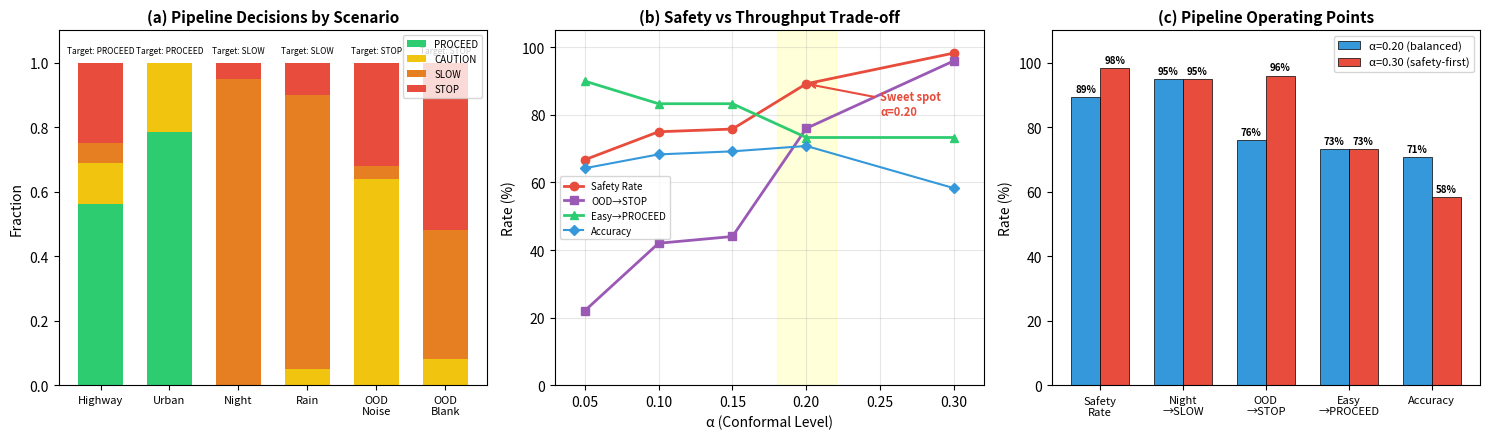

This figure's Python source: (Note: this script raises an exception after producing the figure.)
"""Generate Figure 17: Safety Pipeline Evaluation."""
import matplotlib
matplotlib.use('Agg')
import matplotlib.pyplot as plt
import numpy as np

fig, axes = plt.subplots(1, 3, figsize=(15, 4.5))

# (a) Per-scenario decision distribution (stacked bar)
scenarios = ['Highway', 'Urban', 'Night', 'Rain', 'OOD\nNoise', 'OOD\nBlank']
proceed = [9/16, 11/14, 0, 0, 0, 0]
caution = [2/16, 3/14, 0, 1/20, 16/25, 2/25]
slow = [1/16, 0, 19/20, 17/20, 1/25, 10/25]
stop = [4/16, 0, 1/20, 2/20, 8/25, 13/25]

x = np.arange(len(scenarios))
width = 0.65

p1 = axes[0].bar(x, proceed, width, label='PROCEED', color='#2ecc71')
p2 = axes[0].bar(x, caution, width, bottom=proceed, label='CAUTION', color='#f1c40f')
p3 = axes[0].bar(x, slow, width, bottom=[p+c for p, c in zip(proceed, caution)], label='SLOW', color='#e67e22')
p4 = axes[0].bar(x, stop, width, bottom=[p+c+s for p, c, s in zip(proceed, caution, slow)], label='STOP', color='#e74c3c')

axes[0].set_ylabel('Fraction', fontsize=10)
axes[0].set_title('(a) Pipeline Decisions by Scenario', fontsize=11, fontweight='bold')
axes[0].set_xticks(x)
axes[0].set_xticklabels(scenarios, fontsize=8)
axes[0].legend(fontsize=7, loc='upper right')
axes[0].set_ylim(0, 1.1)

# Add correct action markers
correct_actions = ['PROCEED', 'PROCEED', 'SLOW', 'SLOW', 'STOP', 'STOP']
for i, action in enumerate(correct_actions):
    axes[0].text(i, 1.03, f'Target: {action}', ha='center', fontsize=6, fontstyle='italic')

# (b) Safety rate vs alpha
alphas = [0.05, 0.10, 0.15, 0.20, 0.30]
safety = [66.7, 75.0, 75.8, 89.2, 98.3]
accuracy = [64.2, 68.3, 69.2, 70.8, 58.3]
ood_stop = [22.0, 42.0, 44.0, 76.0, 96.0]
easy_proceed = [90.0, 83.3, 83.3, 73.3, 73.3]

axes[1].plot(alphas, safety, 'o-', color='#e74c3c', linewidth=2, markersize=6, label='Safety Rate')
axes[1].plot(alphas, ood_stop, 's-', color='#9b59b6', linewidth=2, markersize=6, label='OOD→STOP')
axes[1].plot(alphas, easy_proceed, '^-', color='#2ecc71', linewidth=2, markersize=6, label='Easy→PROCEED')
axes[1].plot(alphas, accuracy, 'D-', color='#3498db', linewidth=1.5, markersize=5, label='Accuracy')

axes[1].set_xlabel('α (Conformal Level)', fontsize=10)
axes[1].set_ylabel('Rate (%)', fontsize=10)
axes[1].set_title('(b) Safety vs Throughput Trade-off', fontsize=11, fontweight='bold')
axes[1].legend(fontsize=7, loc='center left')
axes[1].set_xlim(0.03, 0.32)
axes[1].set_ylim(0, 105)
axes[1].grid(True, alpha=0.3)

# Highlight sweet spot
axes[1].axvspan(0.18, 0.22, alpha=0.15, color='yellow')
axes[1].annotate('Sweet spot\nα=0.20', xy=(0.20, 89.2), xytext=(0.25, 80),
                fontsize=8, fontweight='bold', color='#e74c3c',
                arrowprops=dict(arrowstyle='->', color='#e74c3c', lw=1.5))

# (c) Key metrics summary
metrics = ['Safety\nRate', 'Night\n→SLOW', 'OOD\n→STOP', 'Easy\n→PROCEED', 'Accuracy']
values_020 = [89.2, 95.0, 76.0, 73.3, 70.8]
values_030 = [98.3, 95.0, 96.0, 73.3, 58.3]

x = np.arange(len(metrics))
width = 0.35

bars1 = axes[2].bar(x - width/2, values_020, width, label='α=0.20 (balanced)', color='#3498db', edgecolor='black', linewidth=0.5)
bars2 = axes[2].bar(x + width/2, values_030, width, label='α=0.30 (safety-first)', color='#e74c3c', edgecolor='black', linewidth=0.5)

axes[2].set_ylabel('Rate (%)', fontsize=10)
axes[2].set_title('(c) Pipeline Operating Points', fontsize=11, fontweight='bold')
axes[2].set_xticks(x)
axes[2].set_xticklabels(metrics, fontsize=8)
axes[2].legend(fontsize=8)
axes[2].set_ylim(0, 110)

for bar, val in zip(bars1, values_020):
    axes[2].text(bar.get_x() + bar.get_width()/2., bar.get_height() + 1,
                f'{val:.0f}%', ha='center', va='bottom', fontsize=7, fontweight='bold')
for bar, val in zip(bars2, values_030):
    axes[2].text(bar.get_x() + bar.get_width()/2., bar.get_height() + 1,
                f'{val:.0f}%', ha='center', va='bottom', fontsize=7, fontweight='bold')

plt.tight_layout()
plt.savefig('/home/ubuntu/agents/VLA research/Vizuara-VLA-Research/paper/figures/fig17_safety_pipeline.png',
            dpi=300, bbox_inches='tight')
print("Saved fig17_safety_pipeline.png")
